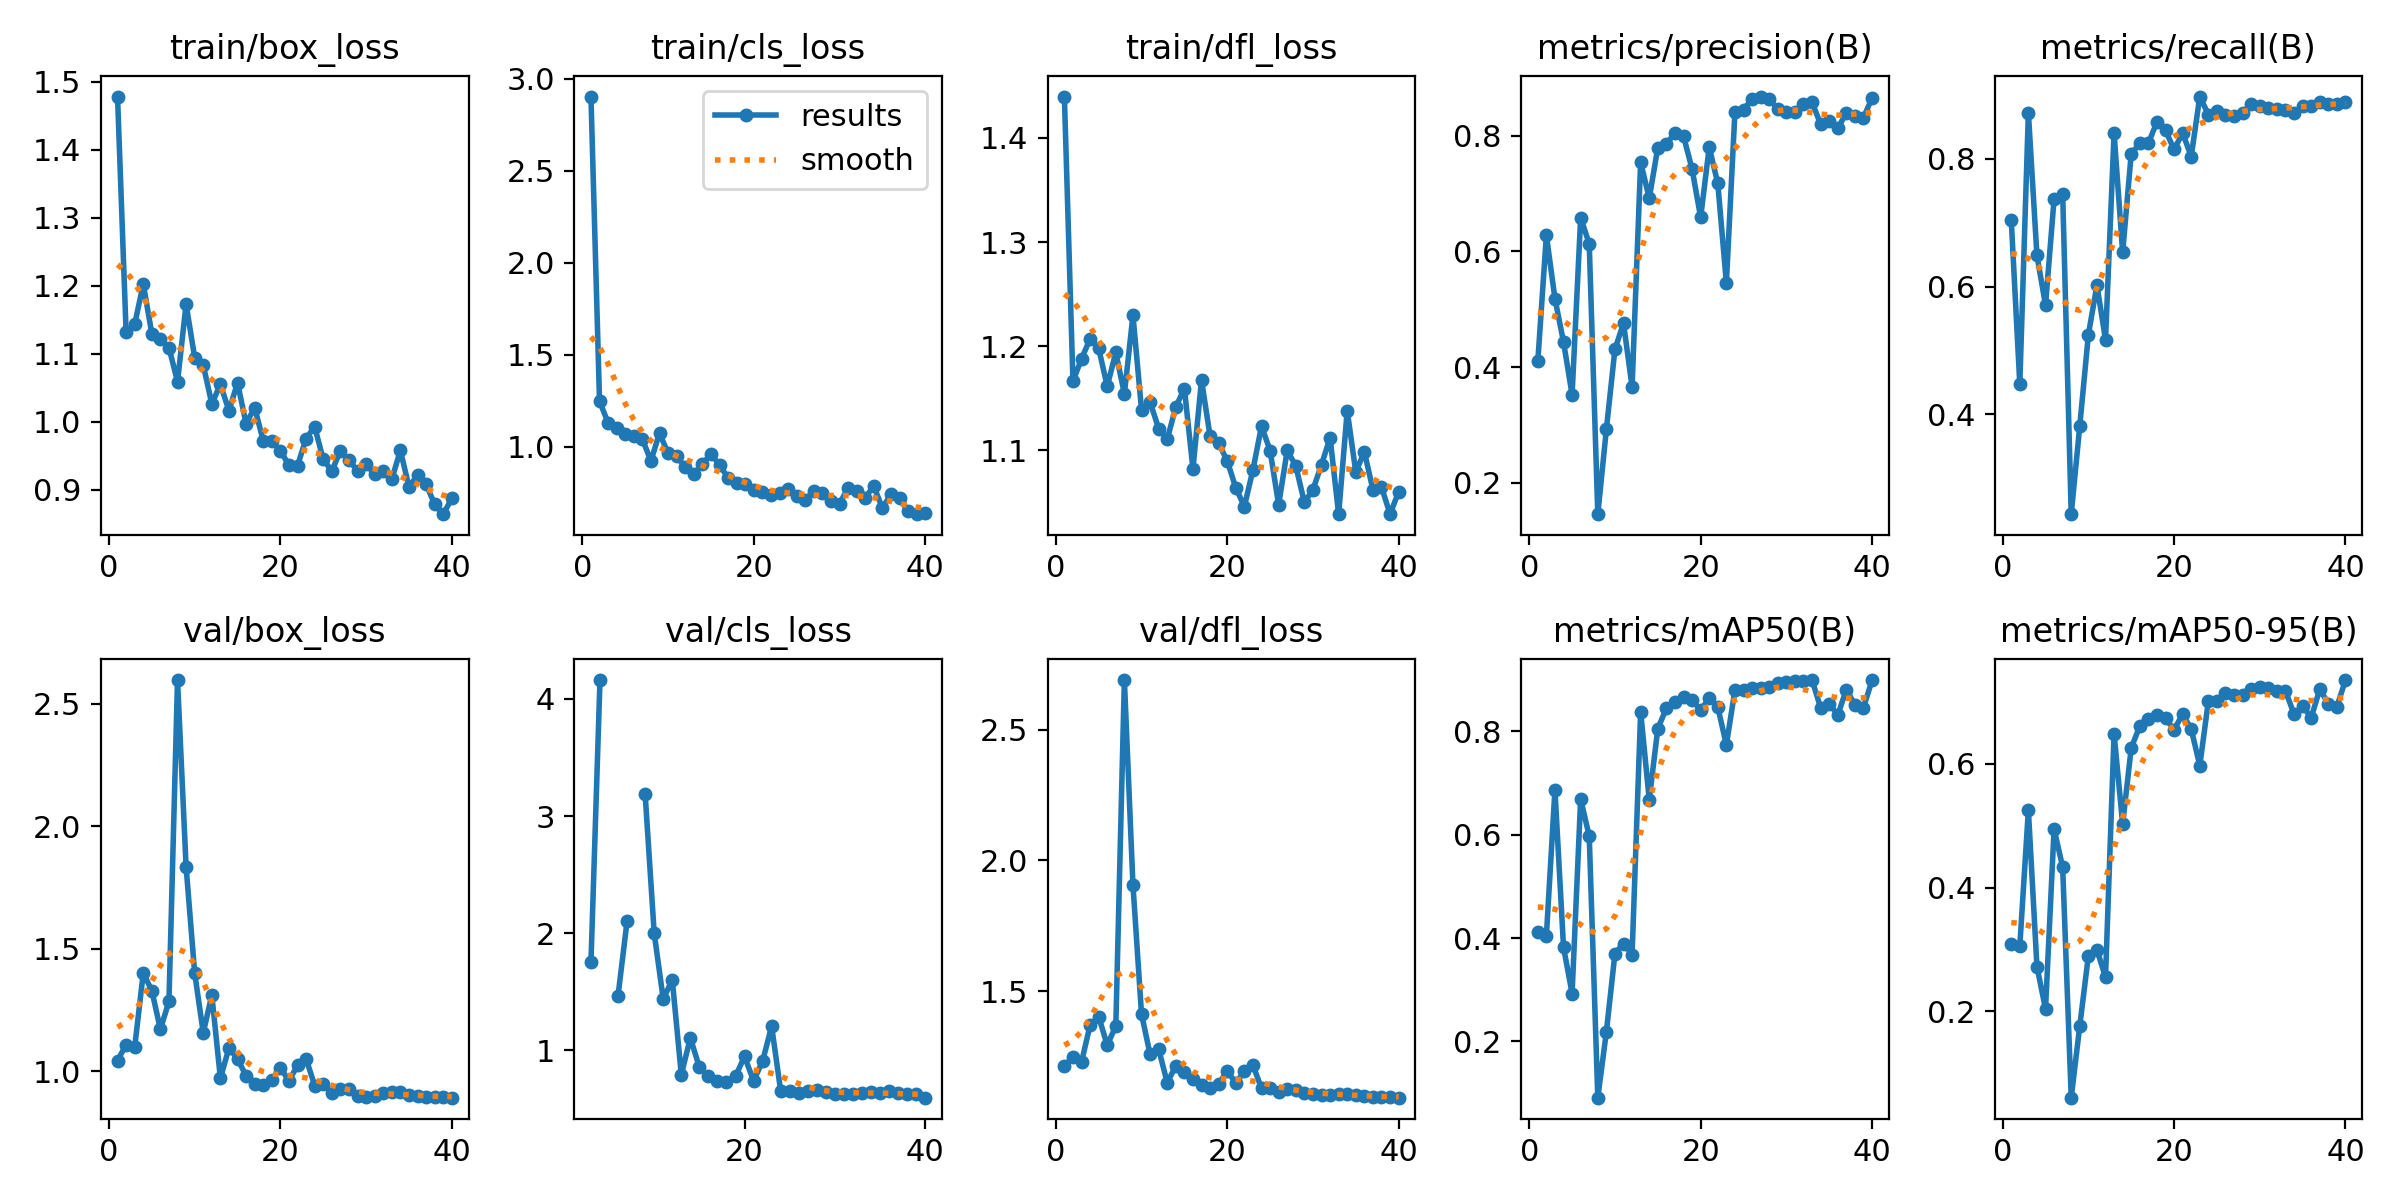

The data file committed next to this chart (first rows):
epoch, train/box_loss, train/cls_loss, train/dfl_loss, metrics/precision(B), metrics/recall(B), metrics/mAP50(B), metrics/mAP50-95(B), val/box_loss, val/cls_loss, val/dfl_loss, lr/pg0, lr/pg1, lr/pg2
1, 1.478, 2.902, 1.44, 0.4098, 0.7044, 0.4116, 0.309, 1.043, inf, 1.215, 0.0003001, 0.0003001, 0.0003001
2, 1.132, 1.249, 1.166, 0.6279, 0.4475, 0.4044, 0.3055, 1.108, inf, 1.247, 0.0006015, 0.0006015, 0.0006015
3, 1.143, 1.13, 1.188, 0.518, 0.8717, 0.6869, 0.5254, 1.097, 1.75, 1.229, 0.0008873, 0.0008873, 0.0008873
4, 1.203, 1.1, 1.207, 0.4434, 0.6486, 0.3824, 0.2721, 1.4, 4.162, 1.37, 0.001157, 0.001157, 0.001157
5, 1.13, 1.068, 1.198, 0.3522, 0.571, 0.2925, 0.2036, 1.329, inf, 1.402, 0.001412, 0.001412, 0.001412
6, 1.122, 1.06, 1.162, 0.658, 0.7367, 0.6688, 0.4946, 1.171, 1.468, 1.294, 0.001461, 0.001461, 0.001461
7, 1.109, 1.041, 1.194, 0.6129, 0.7451, 0.5973, 0.4329, 1.285, 2.104, 1.366, 0.001419, 0.001419, 0.001419
8, 1.059, 0.9239, 1.154, 0.1457, 0.2442, 0.09094, 0.06003, 2.596, inf, 2.69, 0.001378, 0.001378, 0.001378
9, 1.173, 1.075, 1.23, 0.2923, 0.3827, 0.2185, 0.1766, 1.834, 3.185, 1.906, 0.001337, 0.001337, 0.001337
10, 1.095, 0.9644, 1.139, 0.4308, 0.5247, 0.3699, 0.2895, 1.401, 2.001, 1.412, 0.001296, 0.001296, 0.001296
11, 1.084, 0.9478, 1.146, 0.4757, 0.6022, 0.3894, 0.2993, 1.156, 1.437, 1.258, 0.001254, 0.001254, 0.001254
12, 1.026, 0.8898, 1.121, 0.3657, 0.5171, 0.3681, 0.2548, 1.311, 1.603, 1.278, 0.001213, 0.001213, 0.001213
13, 1.055, 0.8503, 1.111, 0.7542, 0.84, 0.8376, 0.6486, 0.971, 0.7914, 1.15, 0.001172, 0.001172, 0.001172
14, 1.016, 0.908, 1.142, 0.6915, 0.6534, 0.668, 0.5026, 1.095, 1.107, 1.214, 0.001131, 0.001131, 0.001131
15, 1.057, 0.9595, 1.159, 0.7791, 0.8075, 0.8053, 0.6258, 1.05, 0.855, 1.192, 0.001089, 0.001089, 0.001089
16, 0.9975, 0.9031, 1.082, 0.7856, 0.8237, 0.8449, 0.6612, 0.9818, 0.7811, 1.164, 0.001048, 0.001048, 0.001048
17, 1.021, 0.8305, 1.167, 0.8043, 0.824, 0.8572, 0.6729, 0.9491, 0.7416, 1.143, 0.001007, 0.001007, 0.001007
18, 0.9721, 0.8032, 1.114, 0.799, 0.8574, 0.8659, 0.6793, 0.9427, 0.7306, 1.128, 0.0009656, 0.0009656, 0.0009656
19, 0.9721, 0.7959, 1.107, 0.7421, 0.844, 0.861, 0.6735, 0.9646, 0.7782, 1.146, 0.0009243, 0.0009243, 0.0009243
20, 0.9575, 0.7661, 1.09, 0.6585, 0.8143, 0.841, 0.6554, 1.013, 0.9471, 1.194, 0.0008831, 0.0008831, 0.0008831
21, 0.9366, 0.7558, 1.064, 0.7798, 0.84, 0.8647, 0.6804, 0.9609, 0.7389, 1.149, 0.0008418, 0.0008418, 0.0008418
22, 0.9356, 0.7374, 1.046, 0.7172, 0.8033, 0.8472, 0.6563, 1.023, 0.9072, 1.193, 0.0008006, 0.0008006, 0.0008006
23, 0.9755, 0.7492, 1.081, 0.5454, 0.897, 0.774, 0.5971, 1.051, 1.205, 1.217, 0.0007593, 0.0007593, 0.0007593
24, 0.9929, 0.7722, 1.123, 0.8412, 0.8689, 0.8801, 0.7016, 0.9415, 0.6529, 1.128, 0.0007181, 0.0007181, 0.0007181
25, 0.9449, 0.735, 1.1, 0.8448, 0.8741, 0.8804, 0.7013, 0.9492, 0.65, 1.129, 0.0006768, 0.0006768, 0.0006768
26, 0.9277, 0.7138, 1.048, 0.863, 0.8685, 0.8848, 0.7153, 0.9123, 0.6371, 1.115, 0.0006355, 0.0006355, 0.0006355
27, 0.9571, 0.7594, 1.1, 0.8674, 0.8661, 0.8839, 0.711, 0.9282, 0.6505, 1.126, 0.0005943, 0.0005943, 0.0005943
28, 0.9435, 0.7475, 1.085, 0.8627, 0.8716, 0.886, 0.7109, 0.9269, 0.6571, 1.123, 0.000553, 0.000553, 0.000553
29, 0.9284, 0.7056, 1.05, 0.8463, 0.8851, 0.8941, 0.7216, 0.8996, 0.6433, 1.112, 0.0005118, 0.0005118, 0.0005118
30, 0.9374, 0.6906, 1.062, 0.84, 0.8826, 0.8966, 0.725, 0.896, 0.6304, 1.108, 0.0004705, 0.0004705, 0.0004705
31, 0.923, 0.7777, 1.086, 0.841, 0.8789, 0.8981, 0.7229, 0.9, 0.6241, 1.102, 0.0004292, 0.0004292, 0.0004292
32, 0.9277, 0.7602, 1.112, 0.8548, 0.877, 0.8979, 0.7181, 0.9098, 0.6287, 1.104, 0.000388, 0.000388, 0.000388
33, 0.9157, 0.7242, 1.039, 0.8575, 0.8762, 0.8995, 0.7177, 0.9164, 0.6342, 1.108, 0.0003467, 0.0003467, 0.0003467
34, 0.958, 0.7875, 1.138, 0.8195, 0.872, 0.8457, 0.6807, 0.9145, 0.6433, 1.108, 0.0003055, 0.0003055, 0.0003055
35, 0.905, 0.6675, 1.079, 0.8255, 0.8818, 0.8537, 0.6934, 0.9045, 0.6387, 1.101, 0.0002642, 0.0002642, 0.0002642
36, 0.9213, 0.7428, 1.099, 0.8124, 0.8824, 0.8317, 0.675, 0.8995, 0.6485, 1.099, 0.000223, 0.000223, 0.000223
37, 0.9082, 0.7221, 1.062, 0.8392, 0.8891, 0.8811, 0.7207, 0.8961, 0.6315, 1.096, 0.0001817, 0.0001817, 0.0001817
38, 0.8789, 0.6498, 1.065, 0.8337, 0.8861, 0.8515, 0.6972, 0.8947, 0.6306, 1.095, 0.0001404, 0.0001404, 0.0001404
39, 0.8644, 0.6345, 1.039, 0.8309, 0.8858, 0.8463, 0.6927, 0.8933, 0.6267, 1.095, 9.9187e-05, 9.9187e-05, 9.9187e-05
40, 0.8875, 0.639, 1.06, 0.8651, 0.8882, 0.899, 0.7356, 0.8918, 0.5953, 1.093, 5.7928e-05, 5.7928e-05, 5.7928e-05
